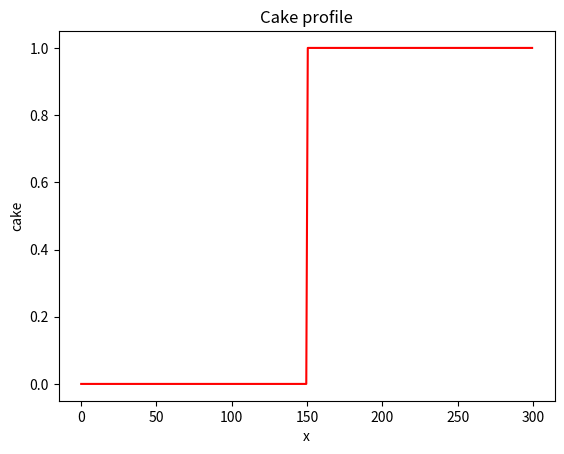
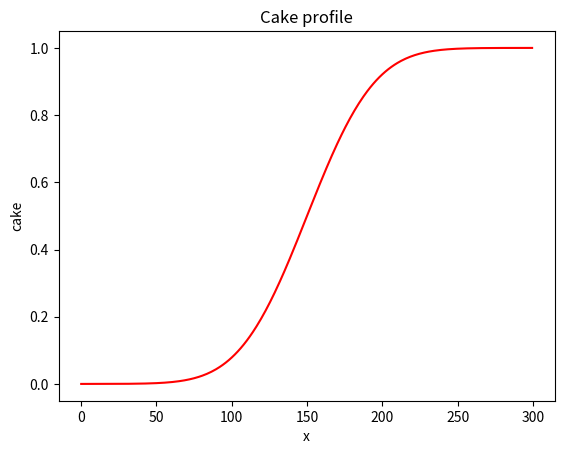

Source code (Python) for these figures, in order:
"""This is the model file"""
import numpy as np
import matplotlib.pyplot as plt
import sys

def plot_profile(x, cake, color = "r"):
    """Display the cake profile."""
    plt.figure()
    plt.plot(x, cake, "r")
    plt.xlabel("x")
    plt.ylabel("cake")
    plt.title("Cake profile")
    plt.show()


def calculate_stable_time_step(dx, diffusivity):
    """Calculate a stable time step for the model."""
    return 0.5 * dx **2 / diffusivity


def step_like(x,step_at = 0):
    """Make a step function profile"""
    y = np.empty_like(x, dtype = float)

    y[:step_at] = 0.0
    y[step_at] = 0.5
    y[step_at+1 :] = 1.0

    return y


def new_profile(x, form ="step"):
    """Make a new cake height profile, choosing a type."""
    match form:
        case "step":
            return step_like(x, step_at =len(x) //2)
        case _:
            raise ValueError(f"unknown profile type {form}")


def run_diffusion_model():
    D = 100
    Lx = 300
    
    dx = 0.5
    x = np.arange(start=0, stop=Lx,step=dx)
    nx = len(x)
    
    C = new_profile(x, form ="step")
    
    plot_profile(x,C)
    
    nt = 5000
    dt = calculate_stable_time_step(dx,D)
    
    for t in range(0,nt):
        C[1:-1] += D * dt / dx ** 2 * (C[:-2] - 2*C[1:-1] + C[2:])
    
    plot_profile(x,C, color="b")
    
    return C

if __name__=="__main__":
    cake = run_diffusion_model()
    np.savetxt(sys.stdout, cake, fmt = "%.6f")


